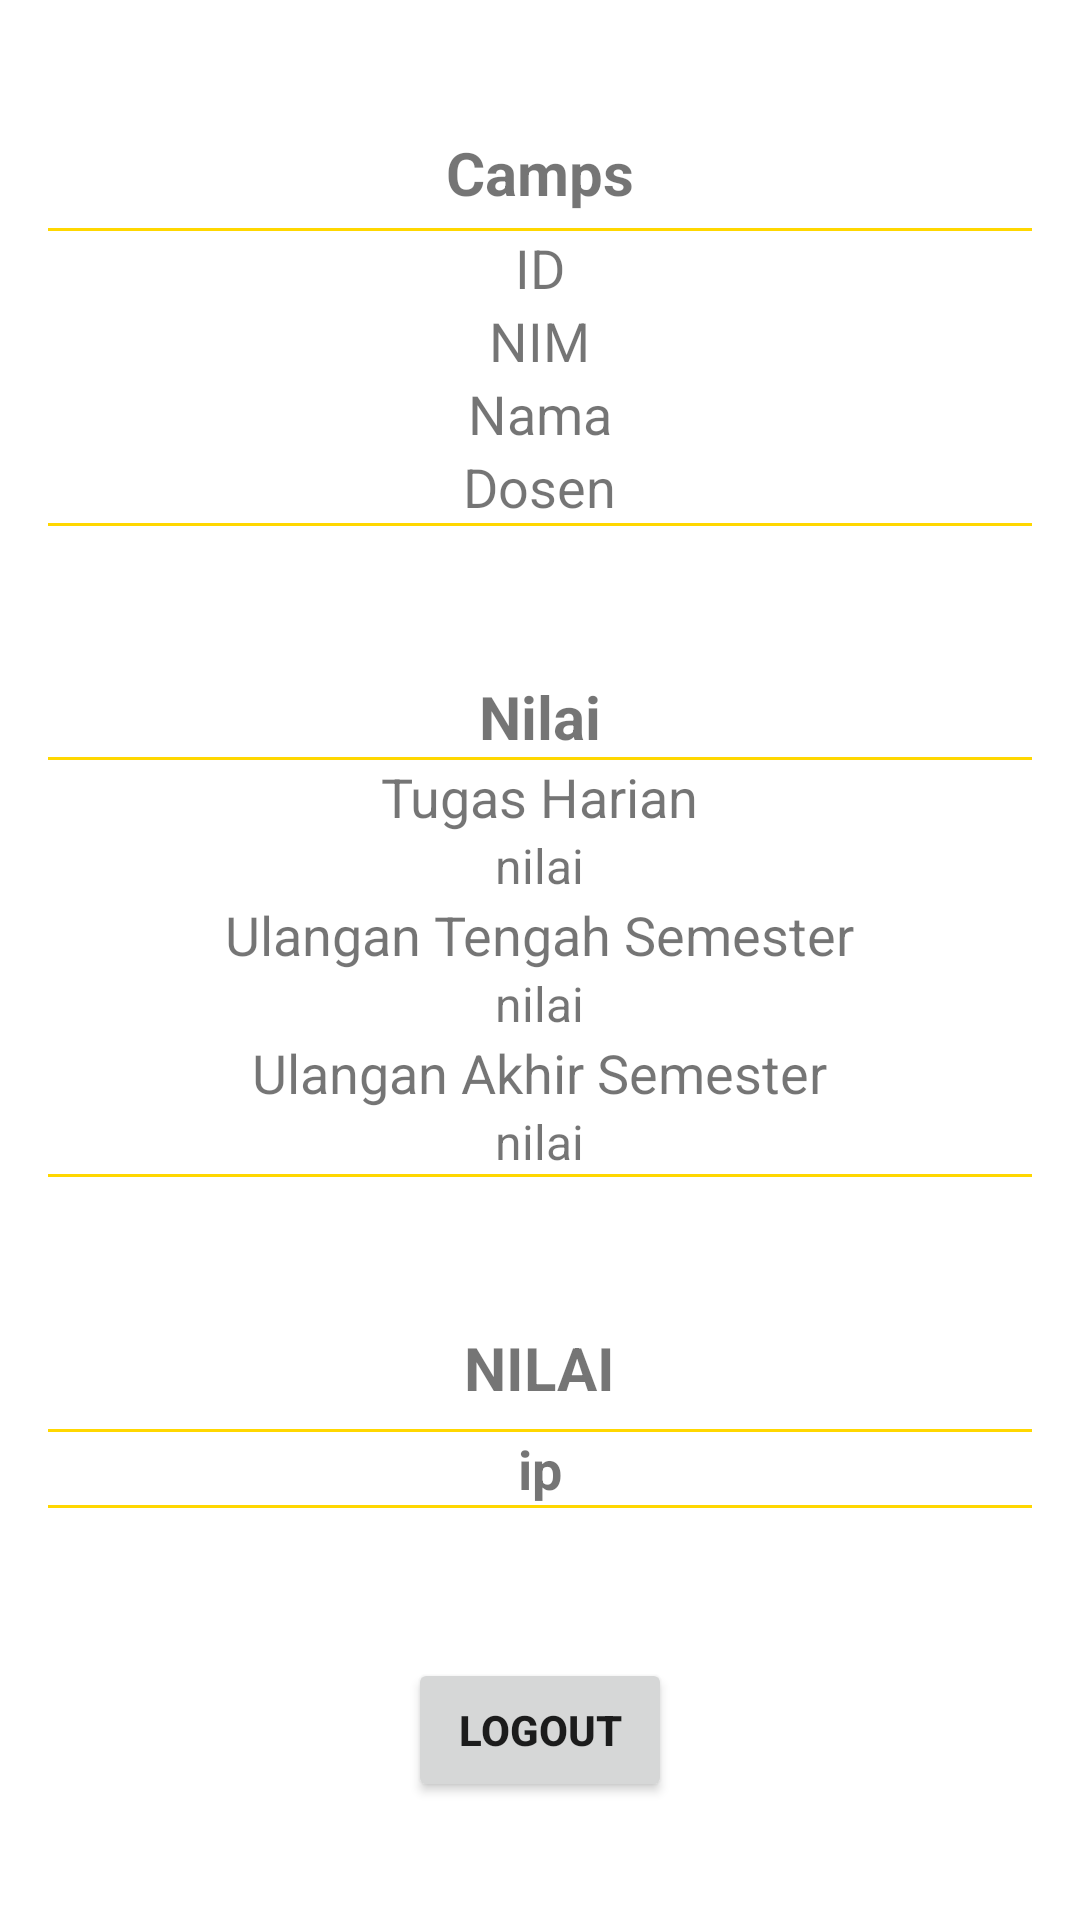

Here is an Android app screen rendered from its layout file. Give the layout XML and the strings, colors and styles it references.
<!-- AndroidManifest.xml: application theme Theme.Camps -->
<!-- res/layout/activity_main.xml -->
<?xml version="1.0" encoding="utf-8"?>
<RelativeLayout xmlns:android="http://schemas.android.com/apk/res/android"
    xmlns:app="http://schemas.android.com/apk/res-auto"
    xmlns:tools="http://schemas.android.com/tools"
    android:layout_width="match_parent"
    android:layout_height="match_parent"
    android:padding="16dp"
    tools:context=".MainActivity">

    <LinearLayout
        android:layout_width="match_parent"
        android:layout_height="wrap_content"
        android:layout_centerHorizontal="true"
        android:layout_centerVertical="true"
        android:orientation="vertical">

        <TextView
            android:layout_width="wrap_content"
            android:layout_height="wrap_content"
            android:id="@+id/txt_status"
            android:layout_gravity="center"
            android:layout_marginBottom="5dp"
            android:layout_marginTop="5dp"
            android:text="Camps"
            android:textSize="20dip"
            android:textStyle="bold"/>

        <View
            android:layout_width="fill_parent"
            android:layout_height="1dp"
            android:layout_gravity="center"
            android:background="@color/gold"/>

        <TextView
            android:id="@+id/txt_id"
            android:layout_width="wrap_content"
            android:layout_height="wrap_content"
            android:layout_gravity="center"
            android:textSize="18dp"
            android:text="ID" />

        <TextView
            android:layout_width="wrap_content"
            android:layout_height="wrap_content"
            android:id="@+id/txt_username"
            android:layout_gravity="center"
            android:textSize="18dp"
            android:text="NIM"/>

        <TextView
            android:layout_width="wrap_content"
            android:layout_height="wrap_content"
            android:id="@+id/txt_nama"
            android:layout_gravity="center"
            android:textSize="18dp"
            android:text="Nama"/>

        <TextView
            android:layout_width="wrap_content"
            android:layout_height="wrap_content"
            android:id="@+id/txt_dosen"
            android:layout_gravity="center"
            android:textSize="18dp"
            android:text="Dosen"/>

        <View
            android:layout_width="fill_parent"
            android:layout_height="1dp"
            android:layout_gravity="center"
            android:background="@color/gold"/>

        <TextView
            android:layout_width="wrap_content"
            android:layout_height="wrap_content"
            android:layout_gravity="center"
            android:layout_marginTop="50dp"
            android:text="Nilai"
            android:textStyle="bold"
            android:textSize="20dp"/>
        <View
            android:layout_width="fill_parent"
            android:layout_height="1dp"
            android:layout_gravity="center"
            android:background="@color/gold"/>

        <TextView
            android:layout_width="wrap_content"
            android:layout_height="wrap_content"
            android:layout_gravity="center"
            android:textSize="18dp"
            android:text="Tugas Harian"/>

        <TextView
            android:layout_width="wrap_content"
            android:layout_height="wrap_content"
            android:id="@+id/txt_tugas"
            android:layout_gravity="center"
            android:textSize="16dp"
            android:text="nilai"/>

        <TextView
            android:layout_width="wrap_content"
            android:layout_height="wrap_content"
            android:layout_gravity="center"
            android:textSize="18dp"
            android:text="Ulangan Tengah Semester"/>

        <TextView
            android:layout_width="wrap_content"
            android:layout_height="wrap_content"
            android:id="@+id/txt_uts"
            android:textSize="16dp"
            android:layout_gravity="center"
            android:text="nilai"/>

        <TextView
            android:layout_width="wrap_content"
            android:layout_height="wrap_content"
            android:layout_gravity="center"
            android:textSize="18dp"
            android:text="Ulangan Akhir Semester"/>

        <TextView
            android:layout_width="wrap_content"
            android:layout_height="wrap_content"
            android:id="@+id/txt_uas"
            android:layout_gravity="center"
            android:textSize="16dp"
            android:text="nilai"/>

        <View
            android:layout_width="fill_parent"
            android:layout_height="1dp"
            android:layout_gravity="center"
            android:background="@color/gold"/>

        <TextView
            android:layout_width="wrap_content"
            android:layout_height="34dp"
            android:layout_gravity="center"
            android:layout_marginTop="50dp"
            android:text="NILAI"
            android:textSize="20dp"
            android:textStyle="bold" />

        <View
            android:layout_width="fill_parent"
            android:layout_height="1dp"
            android:layout_gravity="center"
            android:background="@color/gold"/>

        <TextView
            android:id="@+id/txt_nilai"
            android:layout_width="wrap_content"
            android:layout_height="wrap_content"
            android:layout_gravity="center"
            android:text="ip"
            android:textSize="18dp"
            android:textStyle="bold" />

        <View
            android:layout_width="fill_parent"
            android:layout_height="1dp"
            android:layout_gravity="center"
            android:background="@color/gold"/>

        <Button
            android:layout_width="wrap_content"
            android:layout_height="wrap_content"
            android:layout_gravity="center"
            android:id="@+id/btn_logout"
            android:layout_marginTop="50dp"
            android:text="Logout"
            android:textStyle="bold"/>

    </LinearLayout>

</RelativeLayout>
<!-- resources referenced by this layout -->
<resources>
  <color name="gold">#ffd700</color>
  <style name="Theme.Camps" parent="Theme.MaterialComponents.DayNight.DarkActionBar">
          
          <item name="colorPrimary">@color/gold</item>
          <item name="colorPrimaryVariant">@color/dark_blue</item>
          <item name="colorOnPrimary">@color/white</item>
          
          <item name="colorSecondary">@color/teal_200</item>
          <item name="colorSecondaryVariant">@color/teal_700</item>
          <item name="colorOnSecondary">@color/black</item>
          
          <item name="android:statusBarColor" tools:targetApi="l">?attr/colorPrimaryVariant</item>
          
      </style>
  <color name="dark_blue">#000026</color>
  <color name="white">#FFFFFFFF</color>
  <color name="teal_200">#FF03DAC5</color>
  <color name="teal_700">#FF018786</color>
  <color name="black">#FF000000</color>
</resources>
